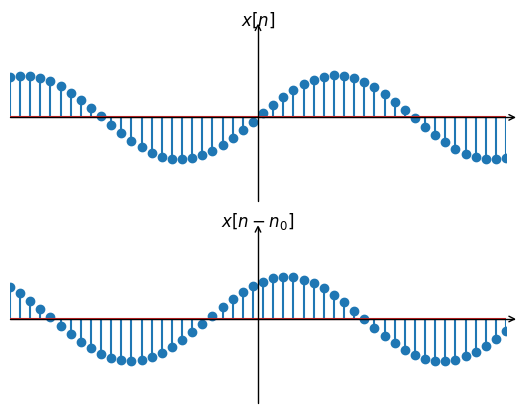

Write Python code to recreate this figure.
import numpy as np
import matplotlib.pyplot as plt
import mpl_toolkits.axisartist as axisartist
import matplotlib.ticker as ticker

x=np.linspace(-5,5,50)
y1=np.sin(x)
y2=np.sin(x+1)

fig=plt.figure()
ax=axisartist.Subplot(fig,211)
fig.add_axes(ax)



ax.axis[:].set_visible(False)
ax.axis["x"] = ax.new_floating_axis(0,0)
ax.axis["x"].set_axisline_style("->",size=1.0)

ax.axis["y"] = ax.new_floating_axis(1,0)
ax.axis["y"].set_axisline_style("->",size=1.0)
ax.axis["y"].set_axis_direction("left")
ax.xaxis.set_major_locator(ticker.NullLocator())
ax.yaxis.set_major_locator(ticker.NullLocator())
ax.set_xlim(-5,5)
ax.set_ylim(-2,2)
plt.title('$x[n]$')
plt.stem(x,y1)

ax=axisartist.Subplot(fig,212)
fig.add_axes(ax)

ax.axis[:].set_visible(False)
ax.axis["x"] = ax.new_floating_axis(0,0)
ax.axis["x"].set_axisline_style("->",size=1.0)

ax.axis["y"] = ax.new_floating_axis(1,0)
ax.axis["y"].set_axisline_style("->",size=1.0)
ax.axis["y"].set_axis_direction("left")
ax.xaxis.set_major_locator(ticker.NullLocator())
ax.yaxis.set_major_locator(ticker.NullLocator())
ax.set_xlim(-5,5)
ax.set_ylim(-2,2)
plt.title(r'$x[n-n_0]$')
plt.stem(x,y2)

plt.show()
